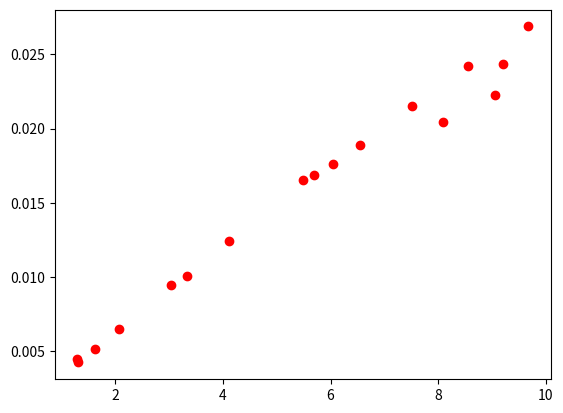

Python code for this plot:
"""
    -- coding: utf-8 --
    @Author: codeking
    @Data : 2022/5/1 22:22
    @File : 非线性拟合.py
"""
import numpy as np
import matplotlib.pyplot as plt

t = [9.06035,
     8.086175,
     9.205394444,
     9.6680875,
     8.545136667,
     7.505725,
     6.553288095,
     6.04741875,
     5.699075926,
     5.483901667,
     4.11787625,
     3.331261,
     3.0405175,
     2.068422778,
     1.62030875,
     1.319367,
     1.295705833
     ]
x = np.array(t)
num = [0.022256528,
       0.020415747,
       0.024359833,
       0.026877625,
       0.024216167,
       0.021510744,
       0.018858953,
       0.017622751,
       0.01685742,
       0.016527708,
       0.012415101,
       0.010076915,
       0.009471419,
       0.006489357,
       0.005166322,
       0.004235972,
       0.004488356
       ]
y = np.array(num)

plt.plot(x, y, 'ro')
plt.show()